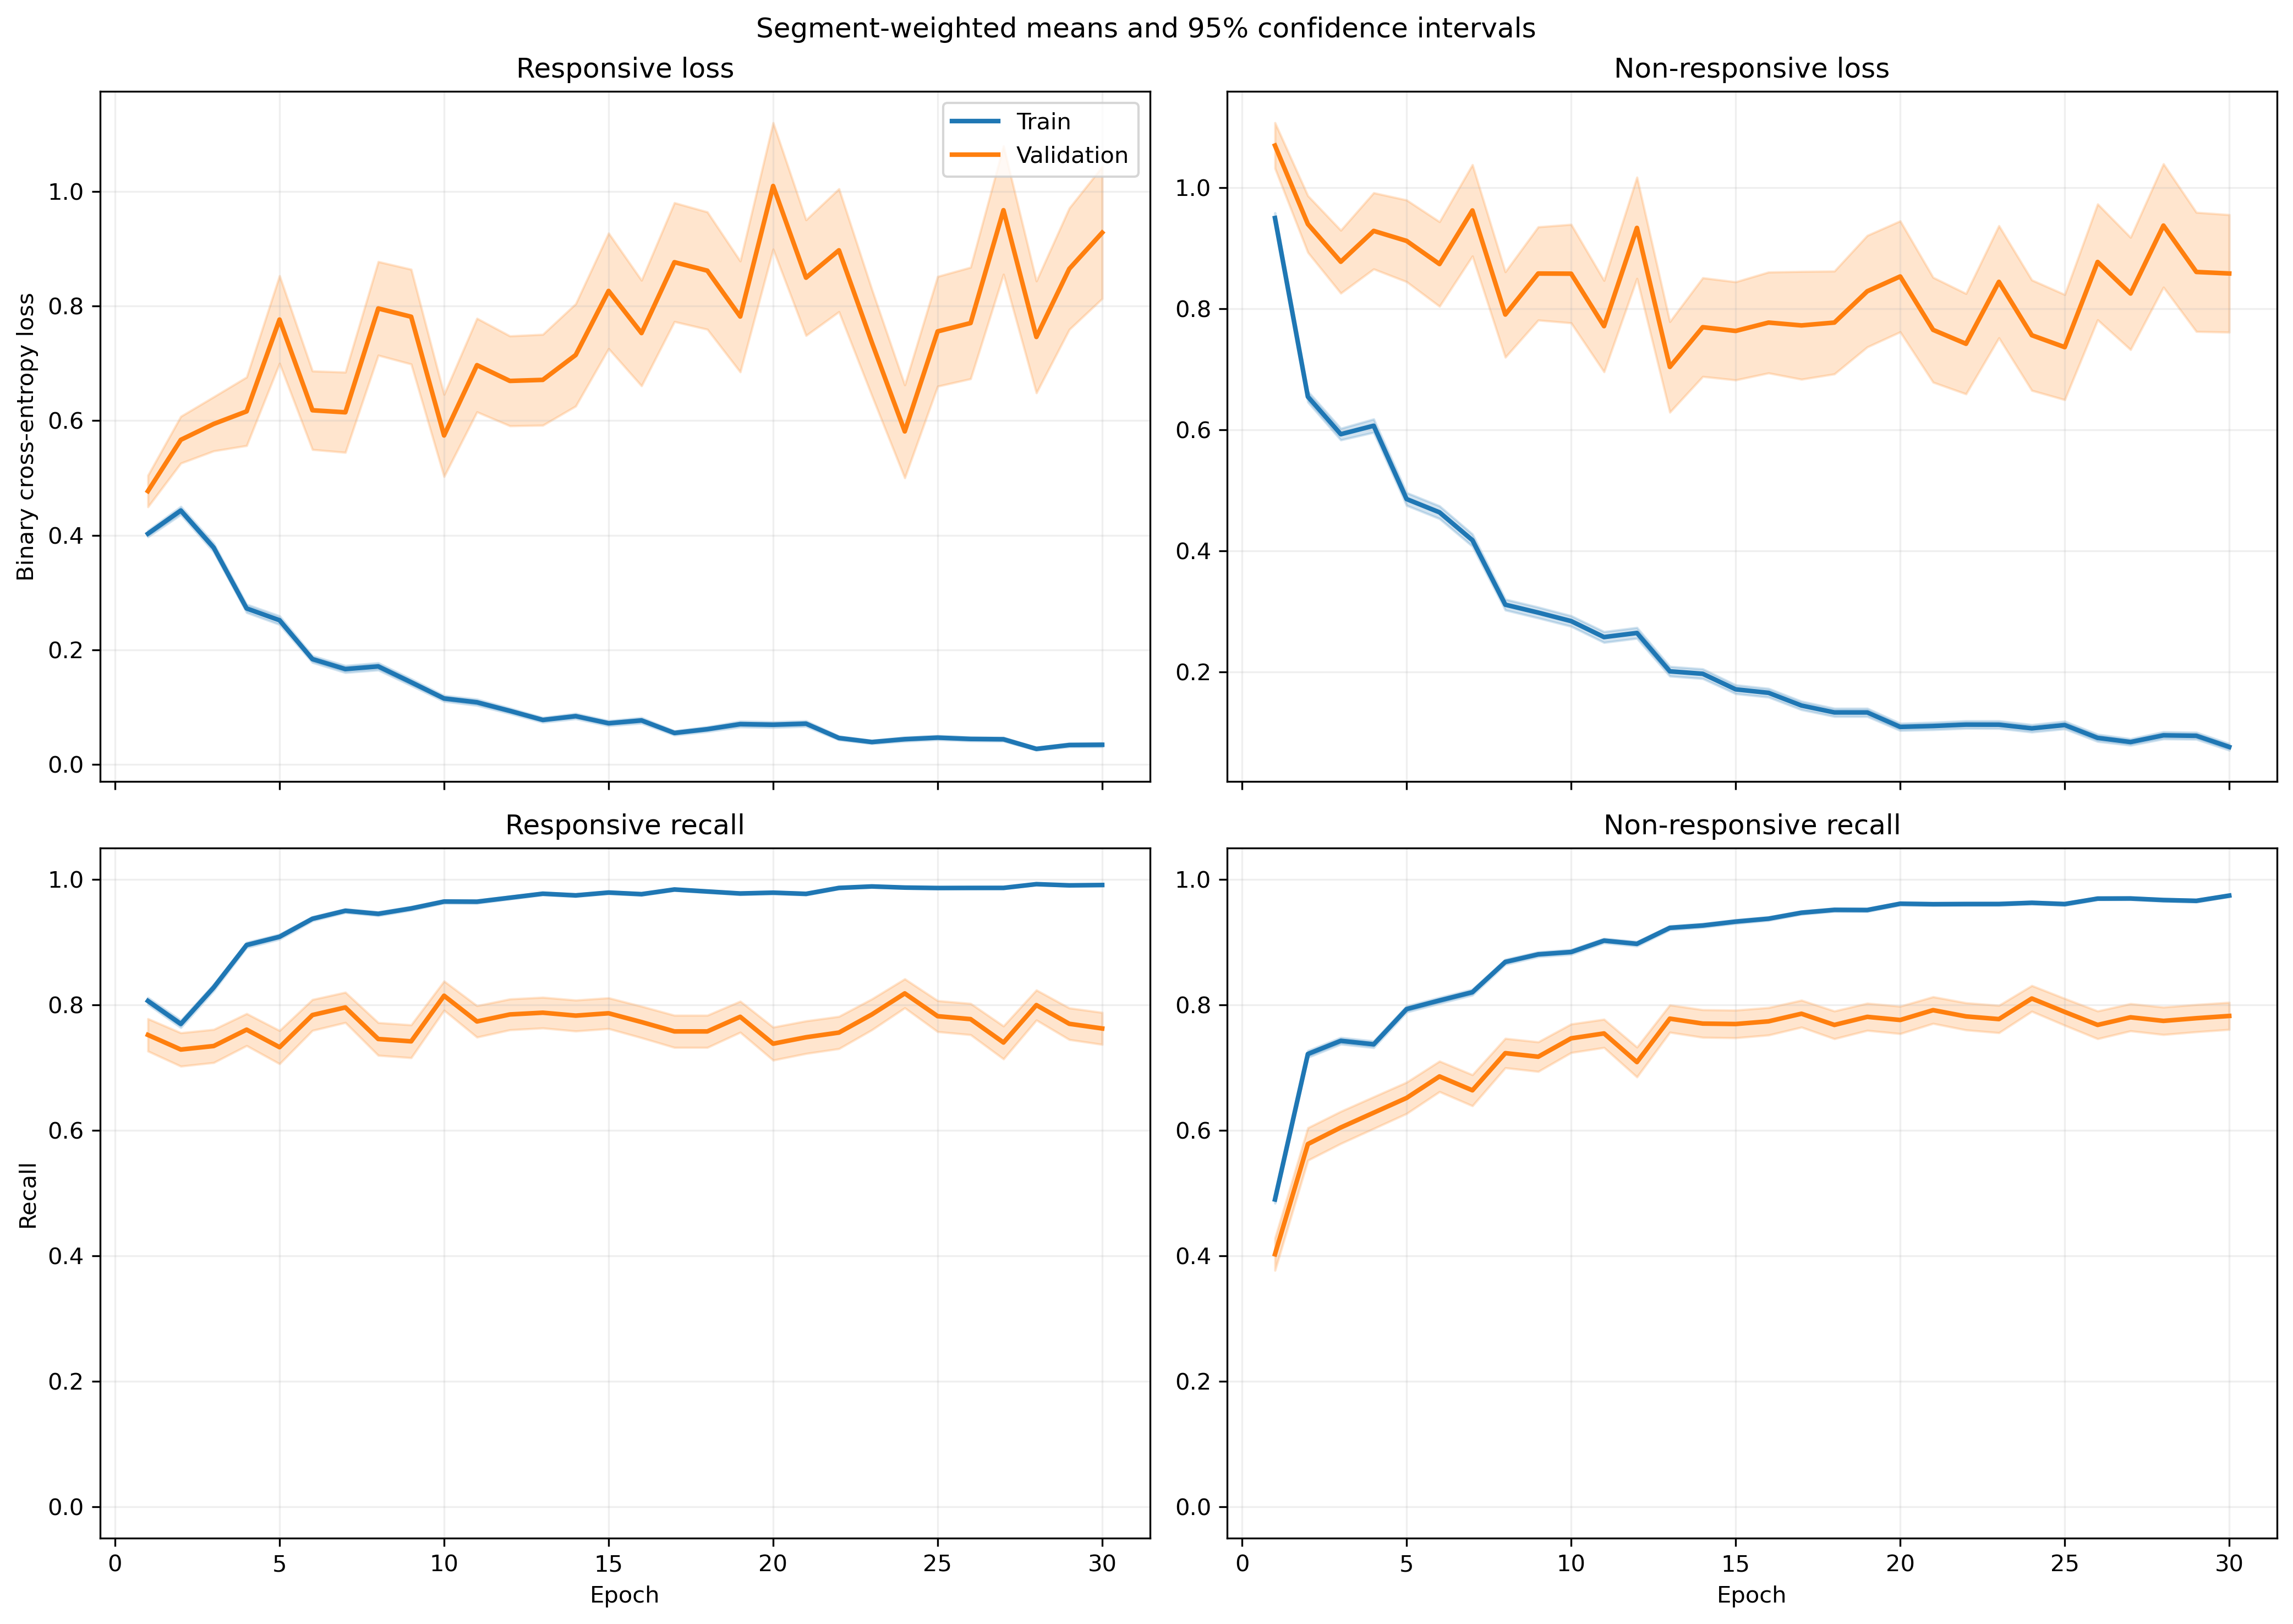

The file beside this chart, header and first rows:
fold, epoch, split, r_loss, r_loss_count, r_loss_sum, r_loss_sum_sq, r_recall, r_recall_count, r_recall_sum, r_recall_sum_sq, nr_loss, nr_loss_count, nr_loss_sum, nr_loss_sum_sq, nr_recall, nr_recall_count, nr_recall_sum, nr_recall_sum_sq
1, 1, train, 0.4028, 1063, 428.2, 361.4, 0.7977, 1063, 848.0, 848.0, 0.8914, 1401, 1249, 1835, 0.5346, 1401, 749.0, 749.0
1, 1, validation, 0.1314, 10, 1.314, 0.33, 1.0, 10, 10.0, 10.0, , 0, 0.0, 0.0, , 0, 0.0, 0.0
1, 2, train, 0.4963, 1063, 527.6, 597.8, 0.7676, 1063, 816.0, 816.0, 0.4982, 1401, 698, 889.5, 0.783, 1401, 1097, 1097
1, 2, validation, 0.1393, 10, 1.393, 0.3611, 1.0, 10, 10.0, 10.0, , 0, 0.0, 0.0, , 0, 0.0, 0.0
1, 3, train, 0.3966, 1063, 421.6, 529.4, 0.825, 1063, 877.0, 877.0, 0.5021, 1401, 703.4, 1155, 0.7794, 1401, 1092, 1092
1, 3, validation, 0.07027, 10, 0.7027, 0.09297, 1.0, 10, 10.0, 10.0, , 0, 0.0, 0.0, , 0, 0.0, 0.0
1, 4, train, 0.2563, 1063, 272.5, 336.7, 0.9087, 1063, 966.0, 966.0, 0.4997, 1401, 700.1, 1294, 0.7859, 1401, 1101, 1101
1, 4, validation, 0.04543, 10, 0.4543, 0.03673, 1.0, 10, 10.0, 10.0, , 0, 0.0, 0.0, , 0, 0.0, 0.0
1, 5, train, 0.1775, 1063, 188.6, 174.9, 0.9473, 1063, 1007, 1007, 0.4972, 1401, 696.6, 1356, 0.7959, 1401, 1115, 1115
1, 5, validation, 0.02165, 10, 0.2165, 0.007872, 1.0, 10, 10.0, 10.0, , 0, 0.0, 0.0, , 0, 0.0, 0.0
1, 6, train, 0.2163, 1063, 229.9, 282, 0.9238, 1063, 982.0, 982.0, 0.316, 1401, 442.7, 785.1, 0.8601, 1401, 1205, 1205
1, 6, validation, 0.03668, 10, 0.3668, 0.02203, 1.0, 10, 10.0, 10.0, , 0, 0.0, 0.0, , 0, 0.0, 0.0
1, 7, train, 0.1197, 1063, 127.2, 140.8, 0.9708, 1063, 1032, 1032, 0.4418, 1401, 618.9, 1348, 0.808, 1401, 1132, 1132
1, 7, validation, 0.03495, 10, 0.3495, 0.03817, 1.0, 10, 10.0, 10.0, , 0, 0.0, 0.0, , 0, 0.0, 0.0
1, 8, train, 0.107, 1063, 113.7, 133.1, 0.9652, 1063, 1026, 1026, 0.3211, 1401, 449.8, 981, 0.8665, 1401, 1214, 1214
1, 8, validation, 0.01043, 10, 0.1043, 0.001701, 1.0, 10, 10.0, 10.0, , 0, 0.0, 0.0, , 0, 0.0, 0.0
1, 9, train, 0.1261, 1063, 134.1, 160.9, 0.9567, 1063, 1017, 1017, 0.271, 1401, 379.7, 816.6, 0.8965, 1401, 1256, 1256
1, 9, validation, 0.03648, 10, 0.3648, 0.03596, 1.0, 10, 10.0, 10.0, , 0, 0.0, 0.0, , 0, 0.0, 0.0
1, 10, train, 0.06109, 1063, 64.94, 42.37, 0.984, 1063, 1046, 1046, 0.2433, 1401, 340.9, 660.8, 0.8965, 1401, 1256, 1256
1, 10, validation, 0.00731, 10, 0.0731, 0.0006424, 1.0, 10, 10.0, 10.0, , 0, 0.0, 0.0, , 0, 0.0, 0.0
1, 11, train, 0.1709, 1063, 181.7, 377.8, 0.9389, 1063, 998.0, 998.0, 0.188, 1401, 263.5, 577.3, 0.9265, 1401, 1298, 1298
1, 11, validation, 0.009107, 10, 0.09107, 0.001638, 1.0, 10, 10.0, 10.0, , 0, 0.0, 0.0, , 0, 0.0, 0.0
1, 12, train, 0.1179, 1063, 125.3, 134.4, 0.9614, 1063, 1022, 1022, 0.1778, 1401, 249.1, 462.7, 0.93, 1401, 1303, 1303
1, 12, validation, 0.02482, 10, 0.2482, 0.01577, 1.0, 10, 10.0, 10.0, , 0, 0.0, 0.0, , 0, 0.0, 0.0
1, 13, train, 0.05718, 1063, 60.78, 77.05, 0.9821, 1063, 1044, 1044, 0.1846, 1401, 258.6, 545.2, 0.9229, 1401, 1293, 1293
1, 13, validation, 0.00503, 10, 0.0503, 0.0003232, 1.0, 10, 10.0, 10.0, , 0, 0.0, 0.0, , 0, 0.0, 0.0
1, 14, train, 0.02445, 1063, 26, 15.96, 0.9934, 1063, 1056, 1056, 0.2733, 1401, 382.9, 1041, 0.8972, 1401, 1257, 1257
1, 14, validation, 0.002238, 10, 0.02238, 8.903041657504218e-05, 1.0, 10, 10.0, 10.0, , 0, 0.0, 0.0, , 0, 0.0, 0.0
1, 15, train, 0.05219, 1063, 55.48, 70.42, 0.9849, 1063, 1047, 1047, 0.1411, 1401, 197.7, 449.4, 0.9472, 1401, 1327, 1327
1, 15, validation, 0.001895, 10, 0.01895, 4.946710487274686e-05, 1.0, 10, 10.0, 10.0, , 0, 0.0, 0.0, , 0, 0.0, 0.0
1, 16, train, 0.07436, 1063, 79.05, 99.39, 0.9802, 1063, 1042, 1042, 0.1677, 1401, 235, 455.3, 0.9379, 1401, 1314, 1314
1, 16, validation, 0.01137, 10, 0.1137, 0.001969, 1.0, 10, 10.0, 10.0, , 0, 0.0, 0.0, , 0, 0.0, 0.0
1, 17, train, 0.03055, 1063, 32.48, 11.45, 0.9953, 1063, 1058, 1058, 0.1256, 1401, 176, 361, 0.9543, 1401, 1337, 1337
1, 17, validation, 0.003865, 10, 0.03865, 0.0002459, 1.0, 10, 10.0, 10.0, , 0, 0.0, 0.0, , 0, 0.0, 0.0
1, 18, train, 0.02742, 1063, 29.15, 24.31, 0.9934, 1063, 1056, 1056, 0.1327, 1401, 185.9, 579.5, 0.9572, 1401, 1341, 1341
1, 18, validation, 0.001874, 10, 0.01874, 5.505301737684931e-05, 1.0, 10, 10.0, 10.0, , 0, 0.0, 0.0, , 0, 0.0, 0.0
1, 19, train, 0.07097, 1063, 75.44, 97.96, 0.984, 1063, 1046, 1046, 0.06356, 1401, 89.05, 179.1, 0.9793, 1401, 1372, 1372
1, 19, validation, 0.009611, 10, 0.09611, 0.003017, 1.0, 10, 10.0, 10.0, , 0, 0.0, 0.0, , 0, 0.0, 0.0
1, 20, train, 0.1119, 1063, 119, 369.8, 0.9708, 1063, 1032, 1032, 0.06604, 1401, 92.52, 238.3, 0.9779, 1401, 1370, 1370
1, 20, validation, 0.00254, 10, 0.0254, 9.368384166918986e-05, 1.0, 10, 10.0, 10.0, , 0, 0.0, 0.0, , 0, 0.0, 0.0
1, 21, train, 0.03008, 1063, 31.98, 16.11, 0.9944, 1063, 1057, 1057, 0.1106, 1401, 154.9, 334.1, 0.9572, 1401, 1341, 1341
1, 21, validation, 0.002082, 10, 0.02082, 7.11239254087559e-05, 1.0, 10, 10.0, 10.0, , 0, 0.0, 0.0, , 0, 0.0, 0.0
1, 22, train, 0.03761, 1063, 39.98, 27.56, 0.9878, 1063, 1050, 1050, 0.08124, 1401, 113.8, 257.4, 0.9693, 1401, 1358, 1358
1, 22, validation, 0.00305, 10, 0.0305, 0.0001465, 1.0, 10, 10.0, 10.0, , 0, 0.0, 0.0, , 0, 0.0, 0.0
1, 23, train, 0.01281, 1063, 13.62, 8.358, 0.9962, 1063, 1059, 1059, 0.128, 1401, 179.3, 493.7, 0.9543, 1401, 1337, 1337
1, 23, validation, 0.001167, 10, 0.01167, 2.6366780048192595e-05, 1.0, 10, 10.0, 10.0, , 0, 0.0, 0.0, , 0, 0.0, 0.0
1, 24, train, 0.03385, 1063, 35.98, 137.9, 0.9934, 1063, 1056, 1056, 0.1454, 1401, 203.8, 602.7, 0.9522, 1401, 1334, 1334
1, 24, validation, 0.0008249, 10, 0.008249, 1.0917342251559603e-05, 1.0, 10, 10.0, 10.0, , 0, 0.0, 0.0, , 0, 0.0, 0.0
1, 25, train, 0.03468, 1063, 36.86, 37.07, 0.9915, 1063, 1054, 1054, 0.0815, 1401, 114.2, 319.1, 0.975, 1401, 1366, 1366
1, 25, validation, 0.001392, 10, 0.01392, 4.460251989257813e-05, 1.0, 10, 10.0, 10.0, , 0, 0.0, 0.0, , 0, 0.0, 0.0
1, 26, train, 0.03461, 1063, 36.8, 38.46, 0.9915, 1063, 1054, 1054, 0.03281, 1401, 45.97, 155, 0.9929, 1401, 1391, 1391
1, 26, validation, 0.002248, 10, 0.02248, 0.0001957, 1.0, 10, 10.0, 10.0, , 0, 0.0, 0.0, , 0, 0.0, 0.0
1, 27, train, 0.1756, 1063, 186.7, 349.2, 0.9323, 1063, 991.0, 991.0, 0.1579, 1401, 221.3, 403, 0.9365, 1401, 1312, 1312
1, 27, validation, 0.009555, 10, 0.09555, 0.002134, 1.0, 10, 10.0, 10.0, , 0, 0.0, 0.0, , 0, 0.0, 0.0
1, 28, train, 0.02123, 1063, 22.57, 10.76, 0.9934, 1063, 1056, 1056, 0.06549, 1401, 91.75, 200.8, 0.9772, 1401, 1369, 1369
1, 28, validation, 0.001231, 10, 0.01231, 2.1446795472002123e-05, 1.0, 10, 10.0, 10.0, , 0, 0.0, 0.0, , 0, 0.0, 0.0
1, 29, train, 0.01121, 1063, 11.92, 1.872, 1.0, 1063, 1063, 1063, 0.07816, 1401, 109.5, 240.7, 0.97, 1401, 1359, 1359
1, 29, validation, 0.001634, 10, 0.01634, 6.636395733039535e-05, 1.0, 10, 10.0, 10.0, , 0, 0.0, 0.0, , 0, 0.0, 0.0
1, 30, train, 0.01224, 1063, 13.01, 2.579, 1.0, 1063, 1063, 1063, 0.05046, 1401, 70.69, 194.5, 0.9864, 1401, 1382, 1382
1, 30, validation, 0.001149, 10, 0.01149, 3.414881098251499e-05, 1.0, 10, 10.0, 10.0, , 0, 0.0, 0.0, , 0, 0.0, 0.0
... 1,140 more rows
